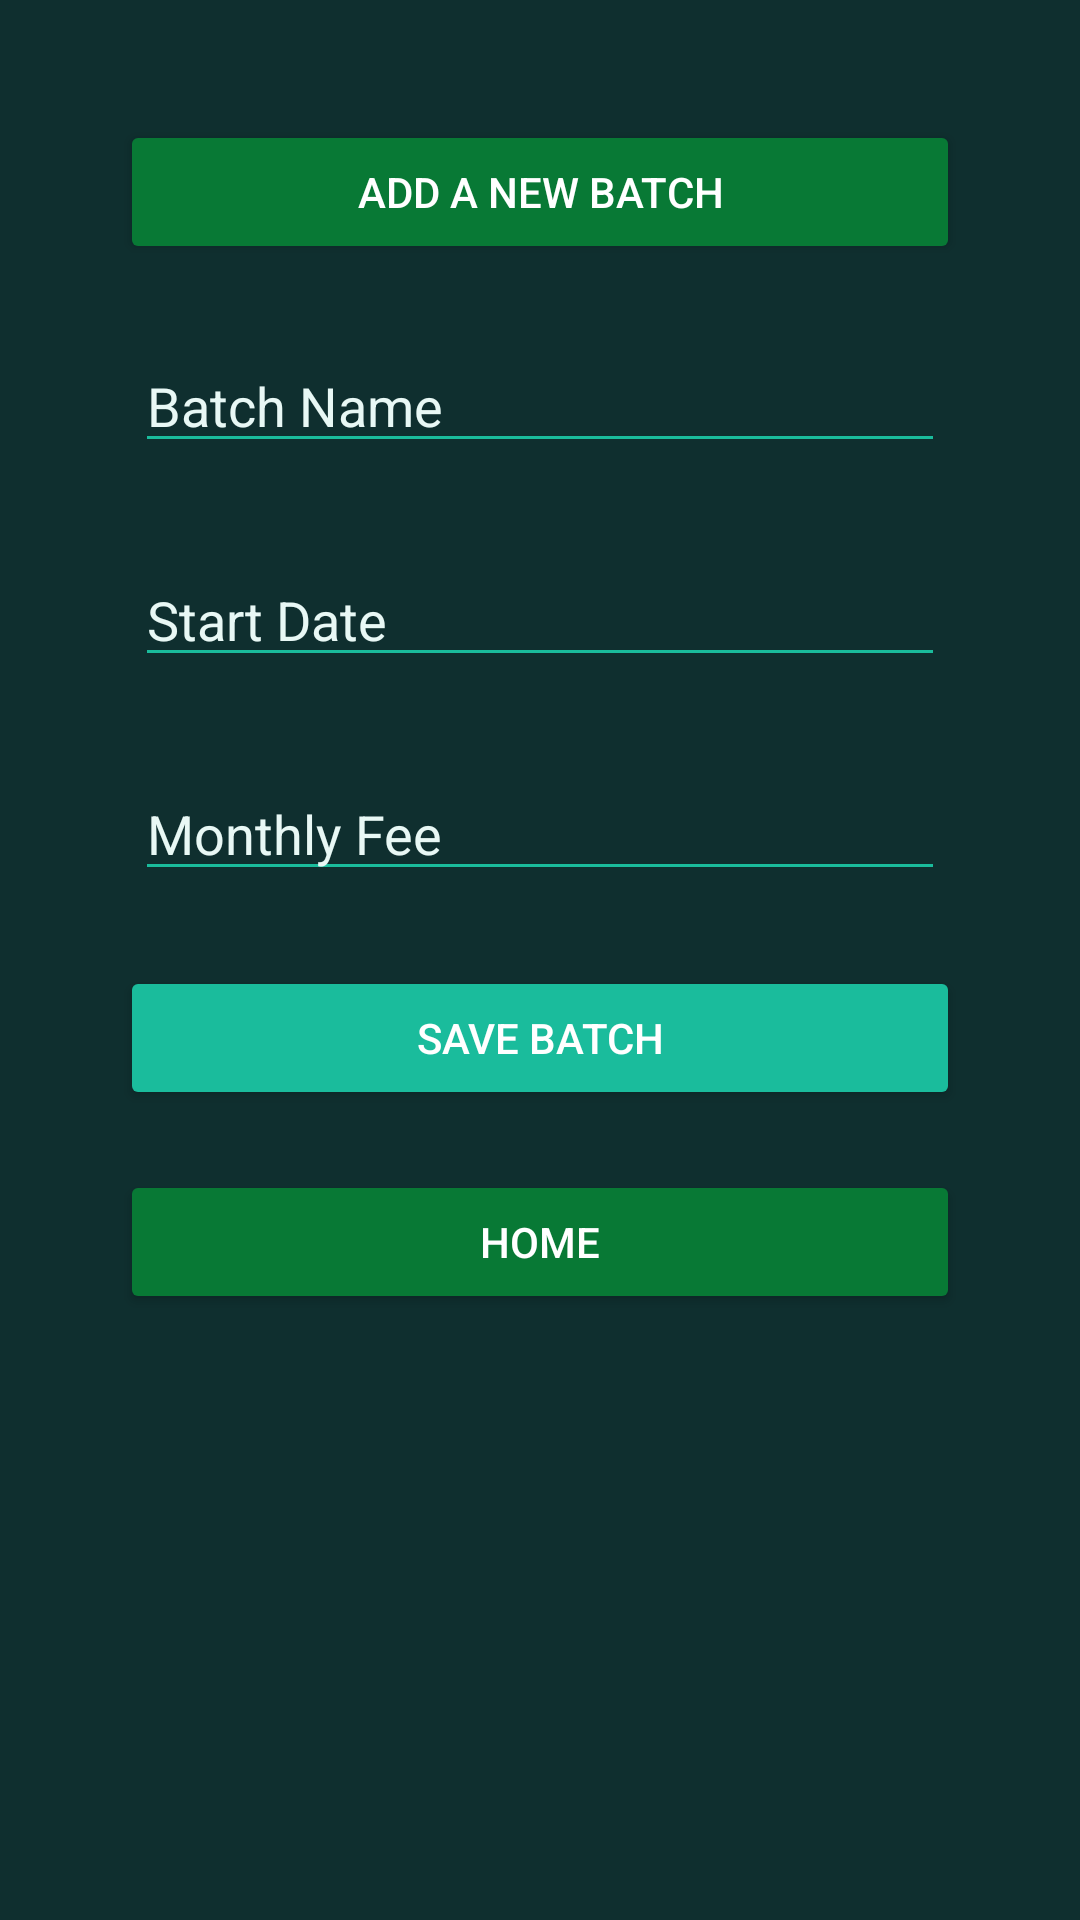

Layout XML and referenced resources for this Android screen:
<!-- AndroidManifest.xml: application theme Theme.PaymentTracker -->
<!-- res/layout/activity_create_batch.xml -->
<?xml version="1.0" encoding="utf-8"?>
<LinearLayout
    xmlns:android="http://schemas.android.com/apk/res/android"
    xmlns:app="http://schemas.android.com/apk/res-auto"
    android:layout_width="match_parent"
    android:layout_height="match_parent"
    android:orientation="vertical"
    android:id="@+id/create"
    android:padding="30dp"
    android:gravity="center_horizontal"
    android:background="@color/appBackground">
    <androidx.appcompat.widget.AppCompatButton
        android:layout_width="match_parent"
        android:layout_margin="10dp"
        android:layout_height="wrap_content"
        android:text="Add A New Batch"
        android:textColor="@color/white"
        android:backgroundTint="#087935" />
    <EditText
        android:id="@+id/etBatchName"
        android:hint="Batch Name"
        android:layout_margin="15dp"
        android:layout_width="match_parent"
        android:layout_height="wrap_content"
        android:layout_marginBottom="16dp"
        android:backgroundTint="@color/greenButton"
        android:textColor="@color/darkGreenText"
        android:textColorHint="@color/darkGreenText" />

    <EditText
        android:id="@+id/etStartDate"
        android:layout_margin="15dp"
        android:hint="Start Date"
        android:layout_width="match_parent"
        android:layout_height="wrap_content"
        android:layout_marginBottom="16dp"
        android:backgroundTint="@color/greenButton"
        android:textColor="@color/darkGreenText"
        android:textColorHint="@color/darkGreenText" />

    <EditText
        android:id="@+id/etFee"
        android:hint="Monthly Fee"
        android:inputType="numberDecimal"
        android:layout_width="match_parent"
        android:layout_height="wrap_content"
        android:layout_marginBottom="24dp"
        android:backgroundTint="@color/greenButton"
        android:textColor="@color/darkGreenText"
        android:layout_margin="15dp"
        android:textColorHint="@color/darkGreenText" />

    <androidx.appcompat.widget.AppCompatButton
        android:id="@+id/btnSaveBatch"
        android:layout_width="match_parent"
        android:layout_margin="10dp"
        android:layout_height="wrap_content"
        android:text="Save Batch"
        android:textColor="@color/white"
        android:backgroundTint="@color/greenButton" />
    <androidx.appcompat.widget.AppCompatButton
        android:id="@+id/home"
        android:layout_width="match_parent"
        android:layout_margin="10dp"
        android:layout_height="wrap_content"
        android:text="Home"
        android:textColor="@color/white"
        android:backgroundTint="#087935" />
</LinearLayout>
<!-- resources referenced by this layout -->
<resources>
  <color name="appBackground">#0F2F2F</color>
  <color name="darkGreenText">#E8F8F5</color>
  <color name="greenButton">#1ABC9C</color>
  <color name="white">#FFFFFF</color>
  <style name="Theme.PaymentTracker" parent="Base.Theme.PaymentTracker" />
  <style name="Base.Theme.PaymentTracker" parent="Theme.Material3.DayNight.NoActionBar">
          
          
      </style>
</resources>
